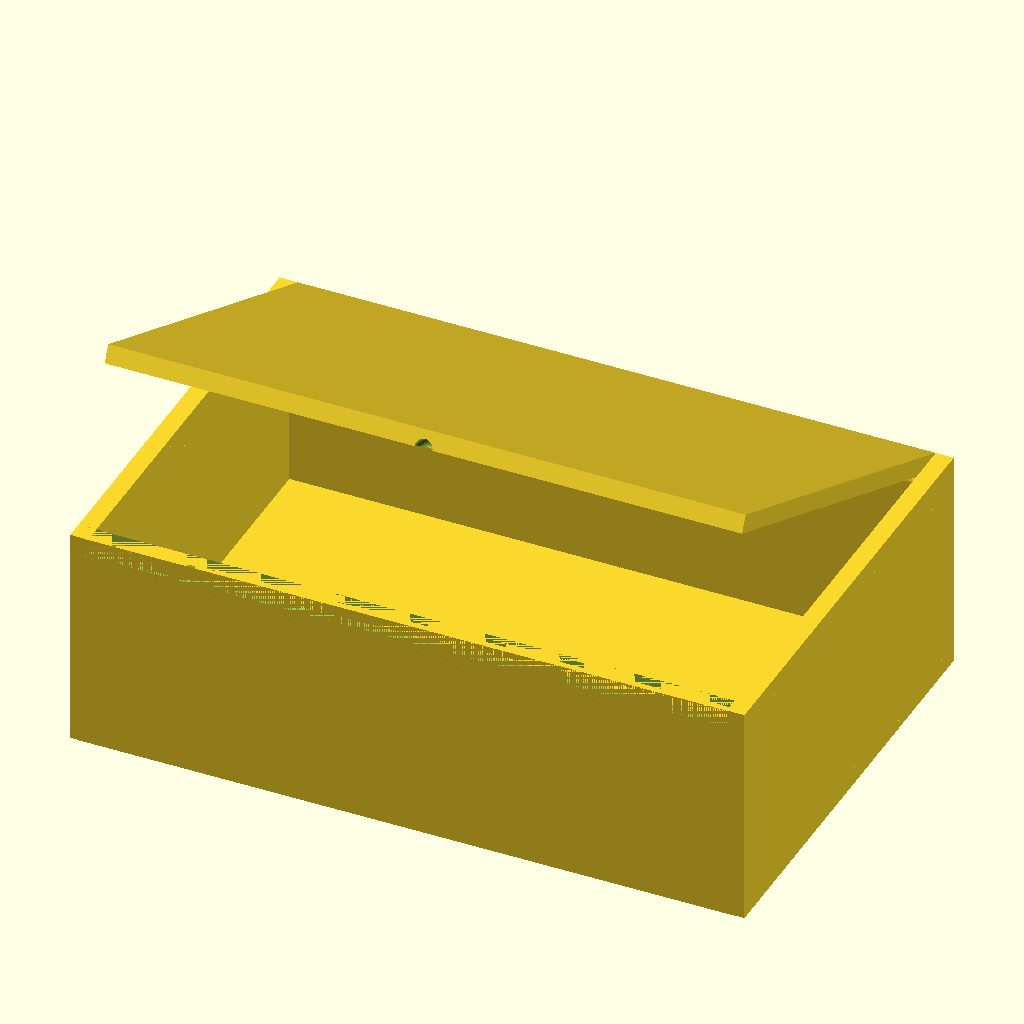
Cell 1 — every parameter at its default value.
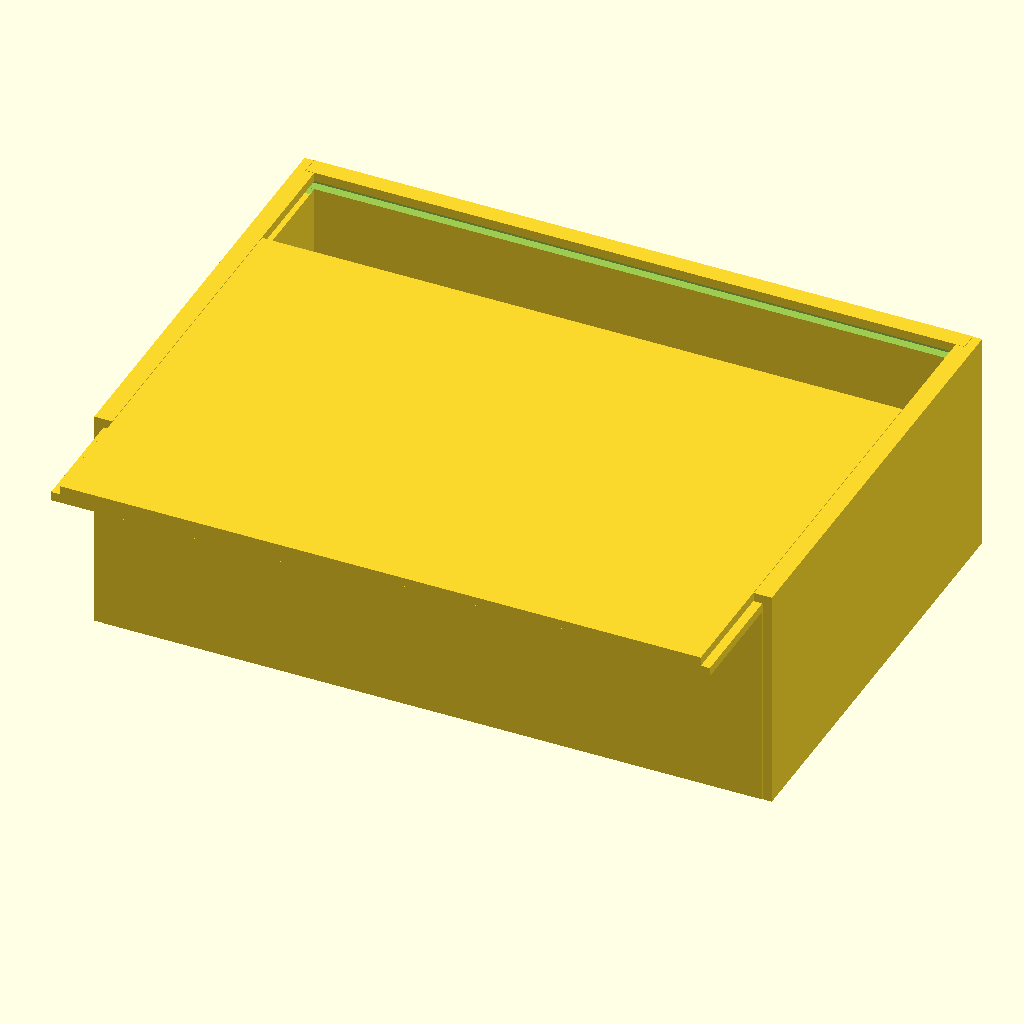
Cell 2 — Lid_type set to "Sliding", the other parameters unchanged.
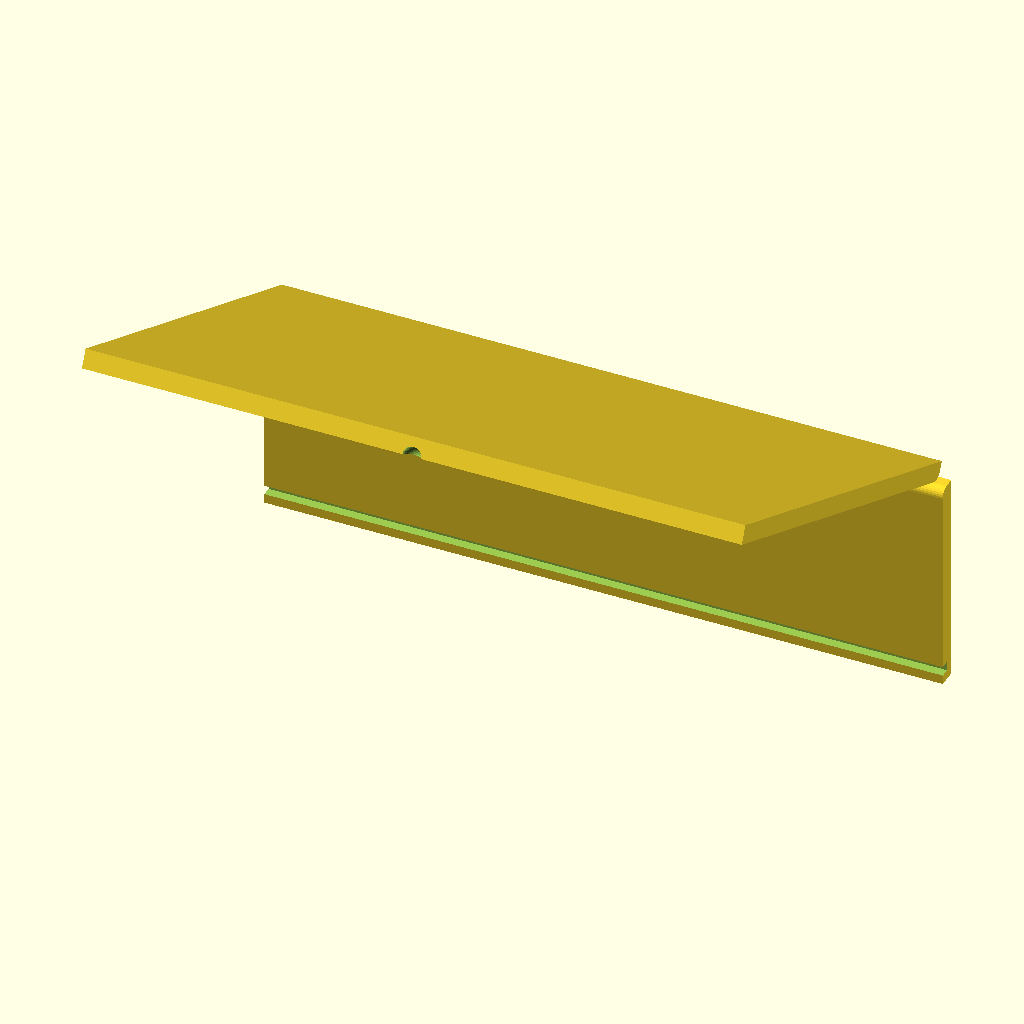
Cell 3 — Display_part set to "Front", the other parameters unchanged.
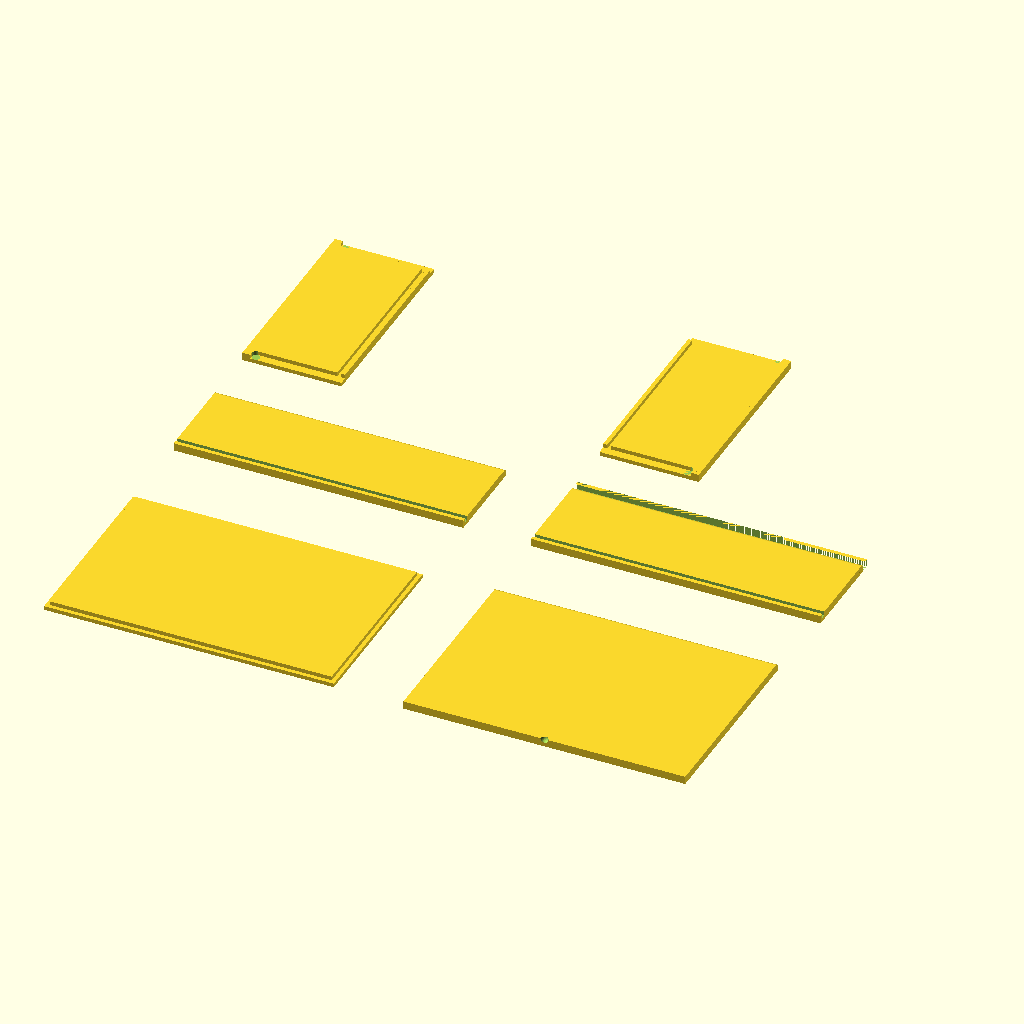
Cell 4: the same model with Preview_in_3D = false.
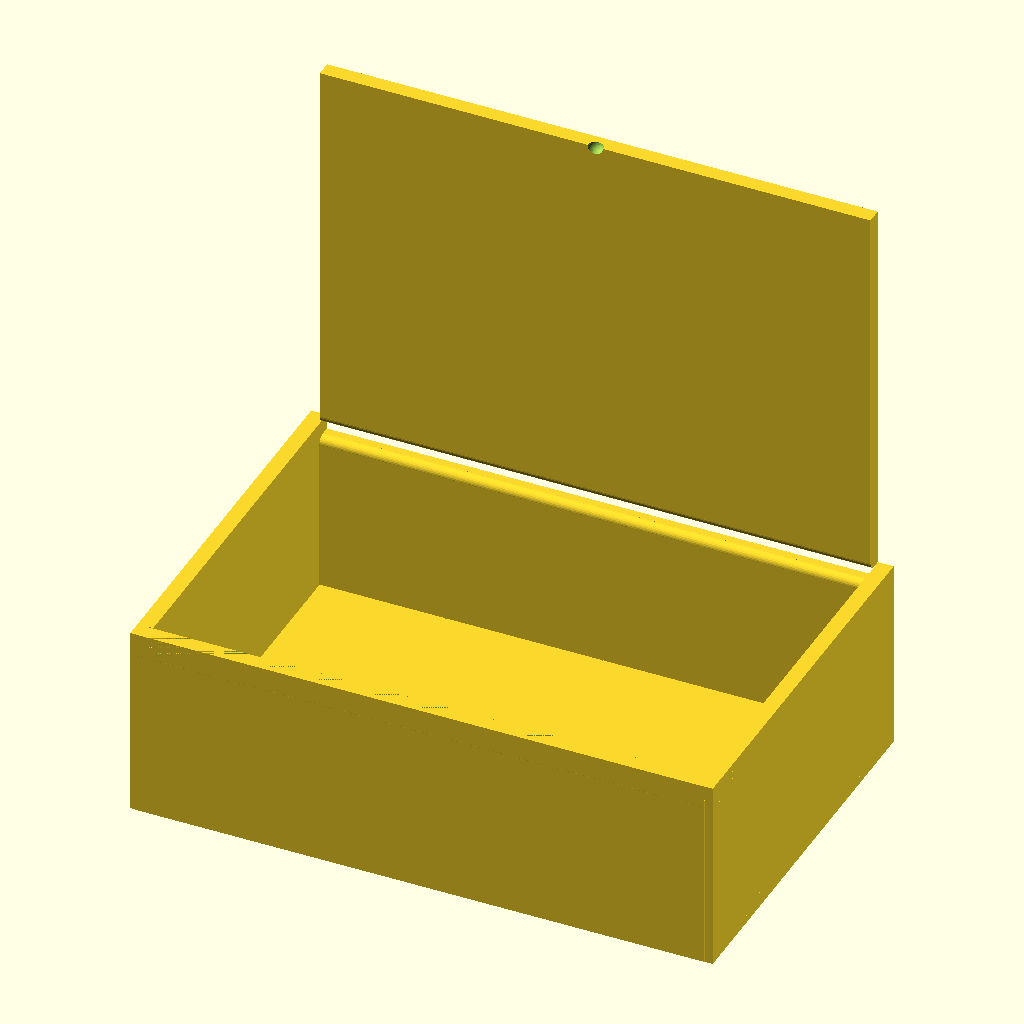
Cell 5: the same model with Lid_position = 90.
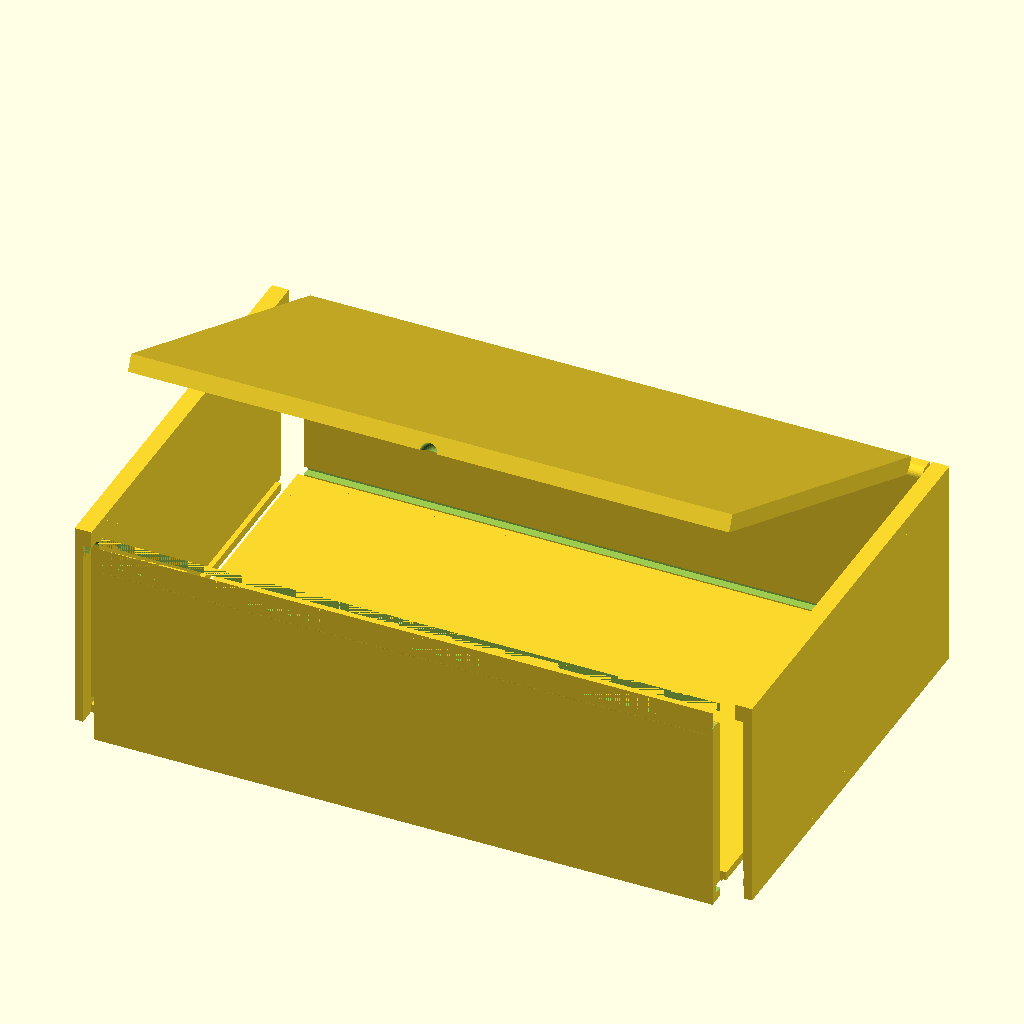
Cell 6 — Spacing set to 10, the other parameters unchanged.
The same orthographic view direction (rotation 55°, 0°, 25°; colour scheme Cornfield) for every cell, with the view re-fitted per cell, so scale and position can differ between cells.
Source of the model, rbox.scad:
//!OpenSCAD

Box_width_X = 300;
Box_depth_Y = 200;
Box_height_Z = 100;
Stock_thickness = 8;
Lid_type = "Hinged"; // ["Hinged", "Sliding", "None"]
Display_part = "All"; // ["All", "Front", "Lid", "Left-side", "Right-side", "Back", "Bottom"]
Preview_in_3D = true;
// slider
Lid_position = 25; // [0:90]
// slider
Spacing = 0.2; // [0:0.1:10]
/* [Hidden] */
Scaling_factor = 1;

$fn = $preview ? 32 : 256;

module previewbox() {
  union(){
    translate([0, 0, Stock_thickness]){
      mirror([0,0,1]){
        if (Display_part == "All" || Display_part == "Bottom") {
          Bottom();
        }

      }
    }
    rotate([90, 0, 0]){
      mirror([0,0,1]){
        translate([0, 0, (-Spacing)]){
          if (Display_part == "All" || Display_part == "Front") {
            Front();
          }

        }
      }
    }
    translate([(-Spacing), 0, Box_height_Z]){
      rotate([0, 90, 0]){
        if (Display_part == "All" || Display_part == "Left-side") {
          Left_side();
        }

      }
    }
    translate([(Box_width_X + Spacing), 0, 0]){
      rotate([0, 270, 0]){
        if (Display_part == "All" || Display_part == "Right-side") {
          Right_side();
        }

      }
    }
    translate([0, (Box_depth_Y + Spacing), 0]){
      rotate([90, 0, 0]){
        if (Display_part == "All" || Display_part == "Back") {
          Back();
        }

      }
    }
    if (Lid_type == "Sliding") {
      translate([0, (-((Lid_position / 100) * Box_depth_Y)), (Box_height_Z - Stock_thickness)]){
        if (Display_part == "All" || Display_part == "Lid") {
          Lid();
        }

      }
    } else if (Lid_type == "Hinged") {
      translate([0, 0, Box_height_Z]){
        mirror([0,0,1]){
          rotate([(-Lid_position), 0, 0]){
            rotate([0, 0, 180]){
              translate([(-Box_width_X), (-Box_depth_Y), 0]){
                Lid();
              }
            }
          }
        }
      }
    }

  }
}

module Back() {
  union(){
    difference() {
      translate([(Stock_thickness / 2), 0, 0]){
        cube([(Box_width_X - Stock_thickness), Box_height_Z, Stock_thickness], center=false);
      }

      translate([0, (Stock_thickness / 2), (Stock_thickness / 2)]){
        cube([Box_width_X, (Stock_thickness / 2), Stock_thickness], center=false);
      }
      if (Lid_type == "Sliding") {
        translate([0, (Box_height_Z - Stock_thickness), (Stock_thickness / 2)]){
          cube([Box_width_X, (Stock_thickness / 2), Stock_thickness], center=false);
        }
      }

      if (Lid_type == "Hinged") {
        translate([0, (Box_height_Z - Stock_thickness), 0]){
          cube([Box_width_X, Stock_thickness, Stock_thickness], center=false);
          translate([0, (-(Stock_thickness / 2)), (Stock_thickness / 2)]){
            cube([Box_width_X, Stock_thickness, Stock_thickness], center=false);
          }
        }
      }

    }
    translate([(Stock_thickness / 2), (-(Stock_thickness / 2)), (Stock_thickness / 2)]){
      rotate([0, 90, 0]){
        if (Lid_type == "Hinged") {
          translate([0, (Box_height_Z - Stock_thickness), 0]){
            cylinder(r1=(Stock_thickness / 2), r2=(Stock_thickness / 2), h=(Box_width_X - Stock_thickness), center=false);
          }
        }

      }
    }
  }
}

module Bottom() {
  translate([(Stock_thickness / 2), (Stock_thickness / 2), 0]){
    union(){
      cube([(Box_width_X - Stock_thickness), (Box_depth_Y - Stock_thickness), (Stock_thickness / 2)], center=false);
      translate([(Stock_thickness / 2), (Stock_thickness / 2), 0]){
        cube([(Box_width_X - Stock_thickness * 2), (Box_depth_Y - Stock_thickness * 2), Stock_thickness], center=false);
      }
    }
  }
}

module Front() {
  union(){
    difference() {
      if (Lid_type == "none") {
        translate([(Stock_thickness / 2), 0, 0]){
          cube([(Box_width_X - Stock_thickness), Box_height_Z, Stock_thickness], center=false);
        }
      } else {
        translate([(Stock_thickness / 2), 0, 0]){
          cube([(Box_width_X - Stock_thickness), (Box_height_Z - Stock_thickness), Stock_thickness], center=false);
        }
      }

      translate([0, (Stock_thickness / 2), (Stock_thickness / 2)]){
        cube([Box_width_X, (Stock_thickness / 2), Stock_thickness], center=false);
      }
      if (Lid_type == "Hinged") {
        translate([0, (Box_height_Z - Stock_thickness * 1.5), (Stock_thickness / 2)]){
          cube([Box_width_X, Box_height_Z, Stock_thickness], center=false);
        }
      }

    }
    translate([(Stock_thickness / 2), (-(Stock_thickness / 2)), (Stock_thickness / 2)]){
      rotate([0, 90, 0]){
        if (Lid_type == "Hinged") {
          translate([0, (Box_height_Z - Stock_thickness), 0]){
            cylinder(r1=(Stock_thickness / 2), r2=(Stock_thickness / 2), h=(Box_width_X - Stock_thickness), center=false);
          }
        }

      }
    }
  }
}

module Right_side() {
  difference() {
    union(){
      cube([Box_height_Z, Box_depth_Y, (Stock_thickness / 2)], center=false);
      translate([0, Stock_thickness, 0]){
        cube([(Stock_thickness / 2), (Box_depth_Y - Stock_thickness * 2), Stock_thickness], center=false);
      }
      translate([Stock_thickness, Stock_thickness, 0]){
        if (Lid_type == "Sliding") {
          cube([(Box_height_Z - Stock_thickness * 2), (Box_depth_Y - Stock_thickness * 2), Stock_thickness], center=false);
        } else {
          cube([(Box_height_Z - Stock_thickness), (Box_depth_Y - Stock_thickness * 2), Stock_thickness], center=false);
        }

      }
      if (Lid_type == "Sliding") {
        translate([(Box_height_Z - Stock_thickness / 2), 0, 0]){
          cube([(Stock_thickness / 2), (Box_depth_Y - Stock_thickness), Stock_thickness], center=false);
        }
      }

      if (Lid_type == "Hinged") {
        union(){
          translate([(Box_height_Z - Stock_thickness), 0, 0]){
            cube([Stock_thickness, Box_depth_Y, Stock_thickness], center=false);
          }
          translate([(Box_height_Z - Stock_thickness * 1.5), (Stock_thickness / 2), 0]){
            cube([Stock_thickness, (Box_depth_Y - Stock_thickness), Stock_thickness], center=false);
          }
        }
      }

    }

    if (Lid_type == "Hinged") {
      union(){
        translate([(Box_height_Z - Stock_thickness * 1.5), (Stock_thickness / 2), (Stock_thickness / 2)]){
          cylinder(r1=(Stock_thickness / 2), r2=(Stock_thickness / 2), h=Stock_thickness, center=false);
        }
        translate([(Box_height_Z - Stock_thickness * 1.5), (Box_depth_Y - Stock_thickness / 2), (Stock_thickness / 2)]){
          cylinder(r1=(Stock_thickness / 2), r2=(Stock_thickness / 2), h=Stock_thickness, center=false);
        }
      }
    }

  }
}

module Left_side() {
  difference() {
    union(){
      cube([Box_height_Z, Box_depth_Y, (Stock_thickness / 2)], center=false);
      if (Lid_type == "Sliding") {
        cube([(Stock_thickness / 2), (Box_depth_Y - Stock_thickness), Stock_thickness], center=false);
      }

      if (Lid_type == "Sliding") {
        translate([Stock_thickness, Stock_thickness, 0]){
          cube([(Box_height_Z - Stock_thickness * 2), (Box_depth_Y - Stock_thickness * 2), Stock_thickness], center=false);
        }
      } else {
        translate([0, Stock_thickness, 0]){
          cube([(Box_height_Z - Stock_thickness), (Box_depth_Y - Stock_thickness * 2), Stock_thickness], center=false);
        }
      }

      translate([(Box_height_Z - Stock_thickness / 2), Stock_thickness, 0]){
        cube([(Stock_thickness / 2), (Box_depth_Y - Stock_thickness * 2), Stock_thickness], center=false);
      }
      if (Lid_type == "Hinged") {
        union(){
          cube([Stock_thickness, Box_depth_Y, Stock_thickness], center=false);
          translate([(Stock_thickness / 2), (Stock_thickness / 2), 0]){
            cube([Stock_thickness, (Box_depth_Y - Stock_thickness), Stock_thickness], center=false);
          }
        }
      }

    }

    if (Lid_type == "Hinged") {
      union(){
        translate([(Stock_thickness * 1.5), (Stock_thickness / 2), (Stock_thickness / 2)]){
          cylinder(r1=(Stock_thickness / 2), r2=(Stock_thickness / 2), h=Stock_thickness, center=false);
        }
        translate([(Stock_thickness * 1.5), (Box_depth_Y - Stock_thickness / 2), (Stock_thickness / 2)]){
          cylinder(r1=(Stock_thickness / 2), r2=(Stock_thickness / 2), h=Stock_thickness, center=false);
        }
      }
    }

  }
}

module Lid() {
  if (Lid_type == "Sliding") {
    translate([(Stock_thickness / 2), 0, 0]){
      union(){
        cube([(Box_width_X - Stock_thickness), (Box_depth_Y - Stock_thickness / 2), (Stock_thickness / 2)], center=false);
        translate([(Stock_thickness / 2), 0, 0]){
          cube([(Box_width_X - Stock_thickness * 2), (Box_depth_Y - Stock_thickness), Stock_thickness], center=false);
        }
      }
    }
  } else if (Lid_type == "Hinged") {
    difference() {
      translate([Stock_thickness, 0, 0]){
        cube([(Box_width_X - Stock_thickness * 2), Box_depth_Y, (Stock_thickness / 2)], center=false);
        translate([0, 0, 0]){
          cube([(Box_width_X - Stock_thickness * 2), (Box_depth_Y - Stock_thickness / 2), Stock_thickness], center=false);
        }
        translate([0, (-(Stock_thickness / 2)), (Stock_thickness / 2)]){
          rotate([0, 90, 0]){
            if (Lid_type == "Hinged") {
              translate([0, Box_depth_Y, 0]){
                cylinder(r1=(Stock_thickness / 2), r2=(Stock_thickness / 2), h=(Box_width_X - Stock_thickness * 2), center=false);
              }
            }

          }
        }
      }

      translate([(Box_width_X / 2), 0, Stock_thickness]){
        sphere(r=(Stock_thickness / 2));
      }
    }
  }

}


translate([(-((Scaling_factor / 2) * Box_width_X)), (-((Scaling_factor / 2) * Box_width_X)), 0]){
  scale([Scaling_factor, Scaling_factor, Scaling_factor]){
    if (Preview_in_3D == true) {
      if (Lid_type == "Hinged") {
        translate([0, Box_depth_Y, 0]){
          mirror([0,1,0]){
            previewbox();
          }
        }
      } else {
        previewbox();
      }

    } else {
      union(){
        if (Display_part == "All") {
          translate([30, 30, 0]){
            Bottom();
          }
        } else if (Display_part == "Bottom") {
          Bottom();
        }

        if (Display_part == "All") {
          translate([30, (Box_depth_Y + 114), 0]){
            Front();
          }
        } else if (Display_part == "Front") {
          Front();
        }

        if (Display_part == "All") {
          translate([30, ((Box_depth_Y + Box_height_Z) + 171), 0]){
            Left_side();
          }
        } else if (Display_part == "Left-side") {
          Left_side();
        }

        if (Display_part == "All") {
          translate([(Box_width_X + 90), ((Box_depth_Y + Box_height_Z) + 171), 0]){
            Right_side();
          }
        } else if (Display_part == "Right-side") {
          Right_side();
        }

        if (Display_part == "All") {
          translate([(Box_width_X + 90), (Box_depth_Y + 114), 0]){
            Back();
          }
        } else if (Display_part == "Back") {
          Back();
        }

        if (Display_part == "All") {
          translate([(Box_width_X + 90), 30, 0]){
            Lid();
          }
        } else if (Display_part == "Lid") {
          Lid();
        }

      }
    }

  }
}
Customizer parameters (derived from the source; name, type, default, range or options):
Box_width_X: number, default 300
Box_depth_Y: number, default 200
Box_height_Z: number, default 100
Stock_thickness: number, default 8
Lid_type: string, default "Hinged", options "Hinged", "Sliding", "None"
Display_part: string, default "All", options "All", "Front", "Lid", "Left-side", "Right-side", "Back", "Bottom"
Preview_in_3D: bool, default true
Lid_position: number, default 25, range 0 to 90
Spacing: number, default 0.2, range 0 to 10, step 0.1
